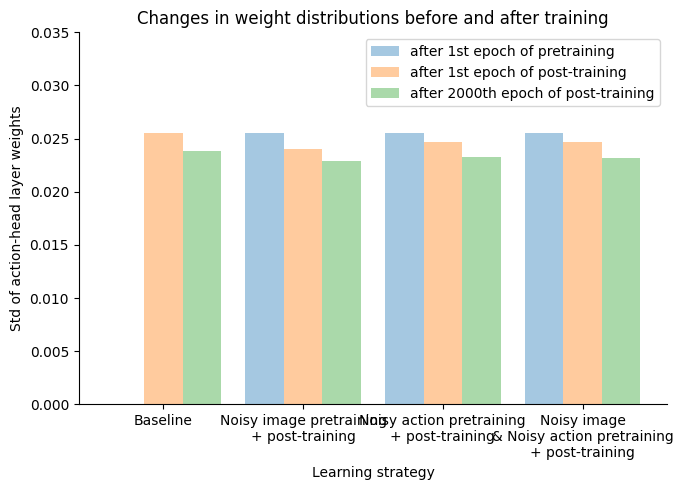

Source code (Python):
import numpy as np
import matplotlib.pyplot as plt

# 글꼴 설정: Times New Roman
plt.rcParams['font.family'] = 'Times New Roman'

value_list = []
value_list.extend([np.float32(0.00), np.float32(0.025565192), np.float32(0.023824966)])
value_list.extend([np.float32(0.025564754), np.float32(0.024064895), np.float32(0.0228798)])
value_list.extend([np.float32(0.025564628), np.float32(0.02464119), np.float32(0.023304267)])
value_list.extend([np.float32(0.025564525), np.float32(0.024696685), np.float32(0.023217488)])

colors = ["#1f77b4", "#ff7f0e", "#2ca02c"]

# ===== 그룹 설정 =====
group_size = 3
num_groups = len(value_list) // group_size

intra_gap = 0.8
inter_gap = 0.5

x = []
current_x = 0

for g in range(num_groups):
    for i in range(group_size):
        x.append(current_x)
        current_x += intra_gap
    current_x += inter_gap

bar_colors = [colors[i % group_size] for i in range(len(value_list))]

# 그룹 라벨
group_labels = ["Baseline", "Noisy image pretraining\n+ post-training", "Noisy action pretraining\n+ post-training", "Noisy image\n& Noisy action pretraining\n+ post-training"]

group_positions = []
pos = 0
for g in range(num_groups):
    center = pos + (group_size - 1) * intra_gap / 2
    group_positions.append(center)
    pos += group_size * intra_gap + inter_gap

# bar label
bar_labels = [
    'after 1st epoch of pretraining',
    'after 1st epoch of post-training',
    'after 2000th epoch of post-training'
]

# ===== Plot =====
plt.figure(figsize=(7, 5))
bars = plt.bar(x, value_list, color=bar_colors, alpha=0.4)

# bar 위 텍스트 라벨
for i, (rect, val) in enumerate(zip(bars, value_list)):
    label = bar_labels[i % 3]

# ===== Legend 추가 =====
from matplotlib.patches import Patch
legend_handles = [Patch(facecolor=colors[i], label=bar_labels[i], alpha=0.4) for i in range(3)]
plt.legend(handles=legend_handles, loc='upper right')

plt.xticks(group_positions, group_labels)
plt.xlabel("Learning strategy")
plt.ylabel("Std of action-head layer weights")
plt.title("Changes in weight distributions before and after training")
plt.ylim(0.0, 0.035)

ax = plt.gca()
ax.spines['right'].set_visible(False)
ax.spines['top'].set_visible(False)

plt.tight_layout()
plt.savefig('std_bar.png')
plt.close()
